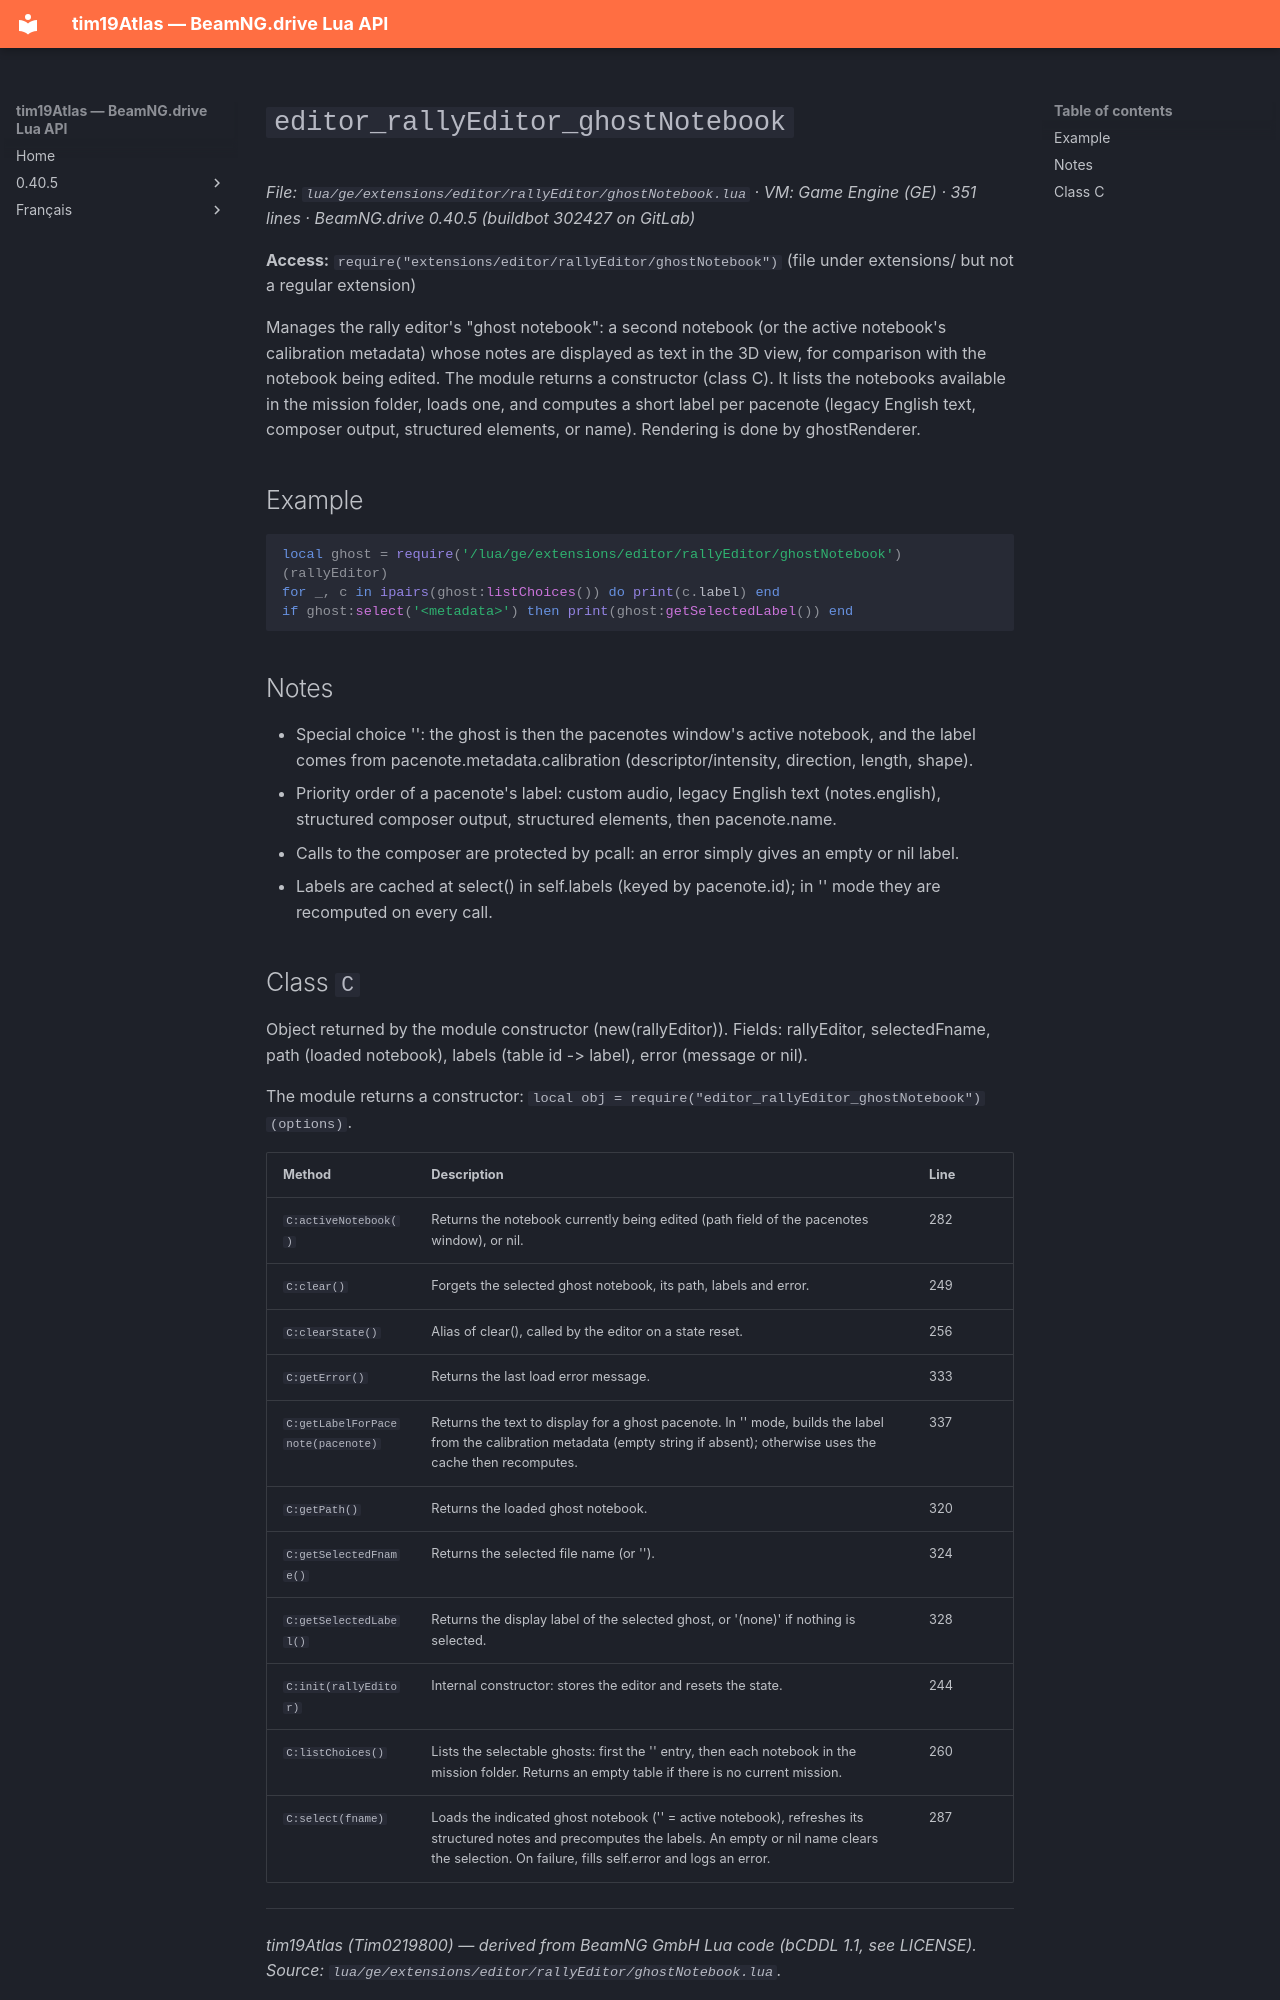

repository: Tim0219800/beamng-lua-atlas · page: 0.40.5/ge/extensions/editor/rallyEditor/ghostNotebook.html · generator: mkdocs

# `editor_rallyEditor_ghostNotebook`

*File: `lua/ge/extensions/editor/rallyEditor/ghostNotebook.lua` · VM: Game Engine (GE) · 351 lines · BeamNG.drive 0.40.5 (buildbot 302427 on GitLab)*

**Access:** `require("extensions/editor/rallyEditor/ghostNotebook")` (file under extensions/ but not a regular extension)

Manages the rally editor's "ghost notebook": a second notebook (or the active notebook's calibration metadata) whose notes are displayed as text in the 3D view, for comparison with the notebook being edited. The module returns a constructor (class C). It lists the notebooks available in the mission folder, loads one, and computes a short label per pacenote (legacy English text, composer output, structured elements, or name). Rendering is done by ghostRenderer.

## Example

```lua
local ghost = require('/lua/ge/extensions/editor/rallyEditor/ghostNotebook')(rallyEditor)
for _, c in ipairs(ghost:listChoices()) do print(c.label) end
if ghost:select('<metadata>') then print(ghost:getSelectedLabel()) end
```

## Notes

- Special choice '<metadata>': the ghost is then the pacenotes window's active notebook, and the label comes from pacenote.metadata.calibration (descriptor/intensity, direction, length, shape).
- Priority order of a pacenote's label: custom audio, legacy English text (notes.english), structured composer output, structured elements, then pacenote.name.
- Calls to the composer are protected by pcall: an error simply gives an empty or nil label.
- Labels are cached at select() in self.labels (keyed by pacenote.id); in '<metadata>' mode they are recomputed on every call.
